Run: headless pygame with SDL's dummy video driver; simulated clock (each Clock.tick advances the game by its frame time, no real sleeping); random seed 0; keys injected as events and as key.get_pressed() state; no mouse input.
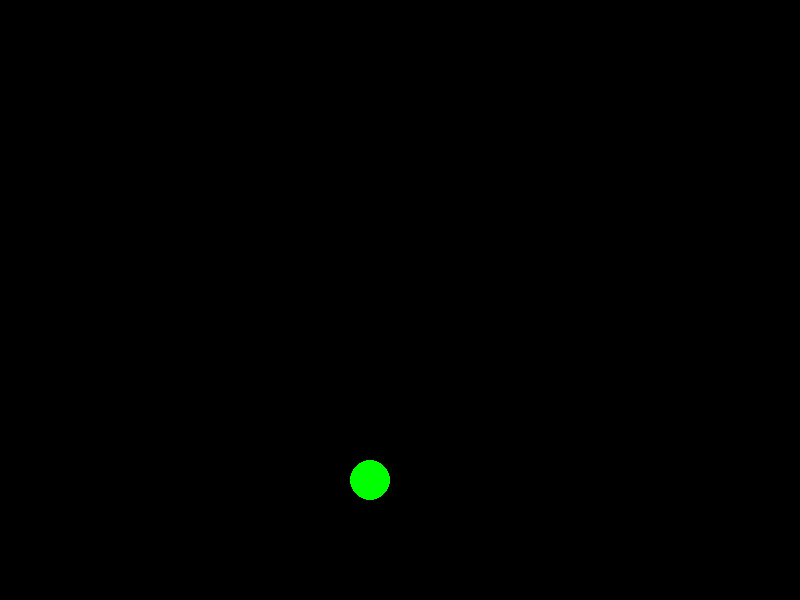
Frame 1 of 4 · flips 1–60 · no input
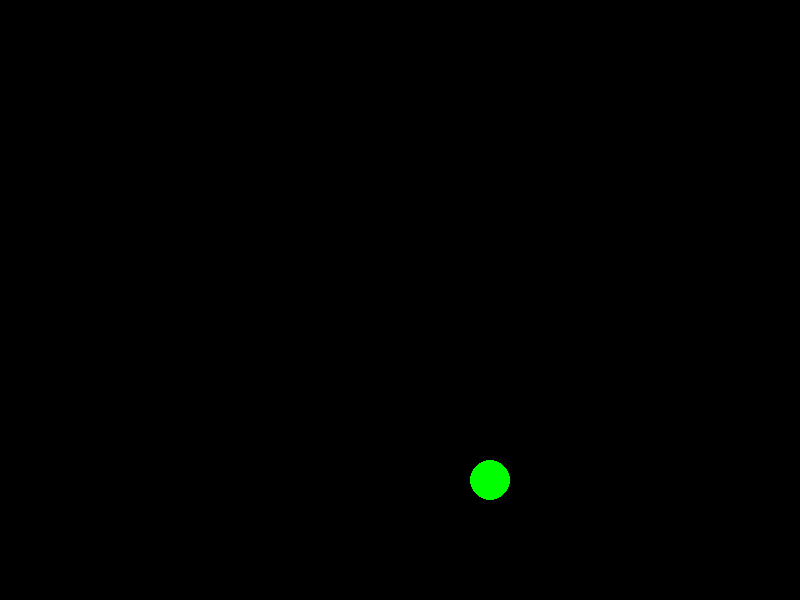
Frame 2 of 4 · flips 61–180 · tapped SPACE, RETURN · held RIGHT (→), D
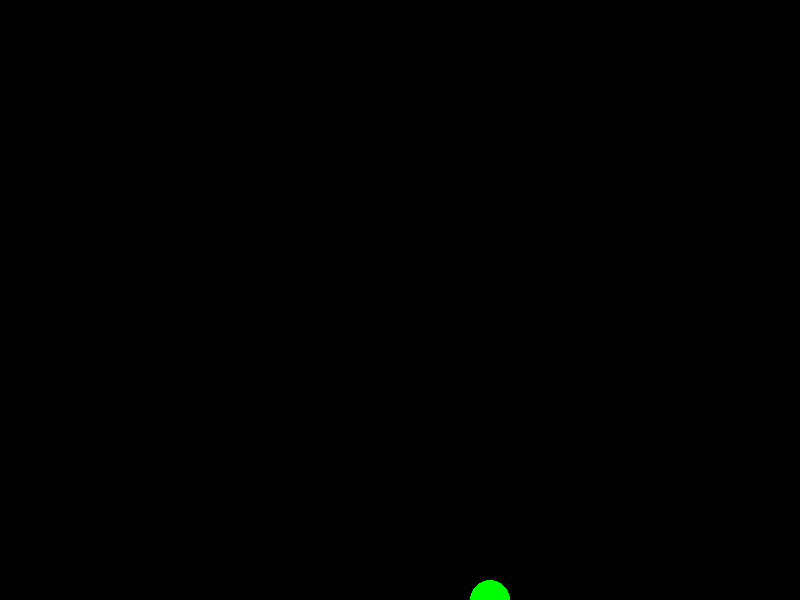
Frame 3 of 4 · flips 181–300 · held DOWN (↓), S
Frame 4 of 4 · flips 301–420 · held LEFT (←), A, UP (↑), W · screen same as frame 1, image omitted

The pygame program that drew these frames:

import pygame

pygame.init()
screen = pygame.display.set_mode((800, 600))
playerX = 370
playerY = 480
playerX_change = 0
playerY_change = 0

running = True
while running:
    screen.fill((0, 0, 0))
    for event in pygame.event.get():
        if event.type == pygame.QUIT:
            running = False

        if event.type == pygame.KEYDOWN:
            if event.key == pygame.K_LEFT:
                playerX_change = -1
            if event.key == pygame.K_RIGHT:
                playerX_change = 1
            if event.key == pygame.K_UP:
                playerY_change = -1
            if event.key == pygame.K_DOWN:
                playerY_change = 1

        if event.type == pygame.KEYUP:
            if event.key == pygame.K_LEFT or event.key == pygame.K_RIGHT:
                playerX_change = 0
            if event.key == pygame.K_DOWN or event.key == pygame.K_UP:
                playerY_change = 0

    playerX += playerX_change
    playerY += playerY_change
    pygame.draw.circle(screen, (0,255,0), (playerX,playerY), 20)
    pygame.display.update()
